Dataset: dataset (GitHub, adhwaithachu/fake_currency_detection). Classes: fake, genuine.

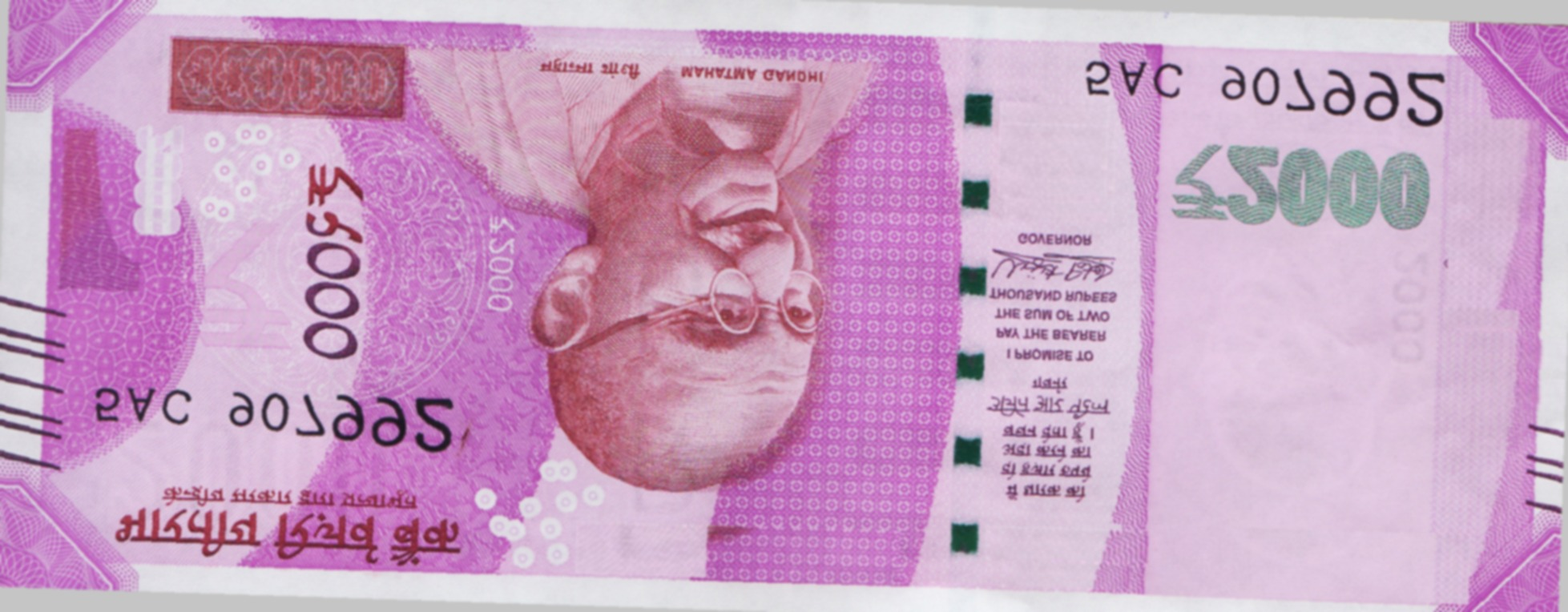
Label: fake

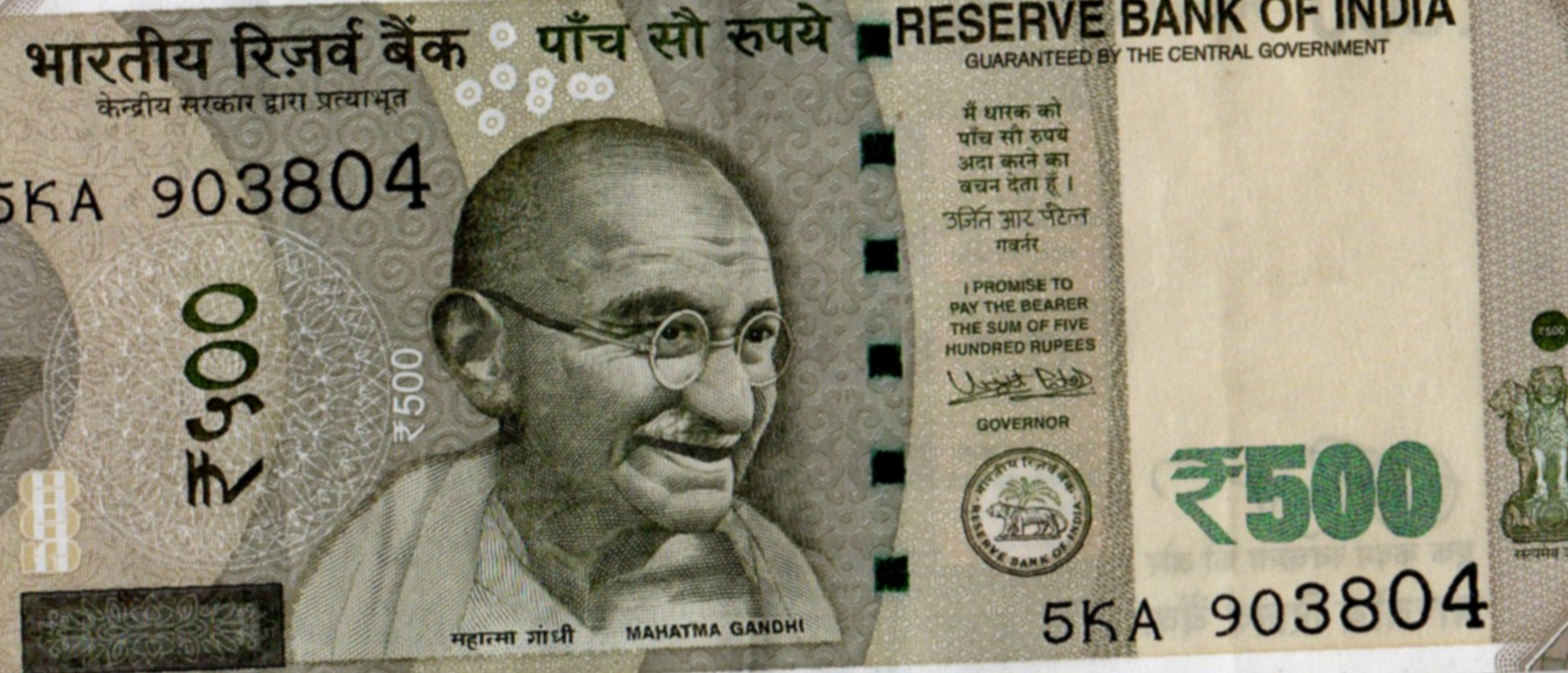
Label: genuine

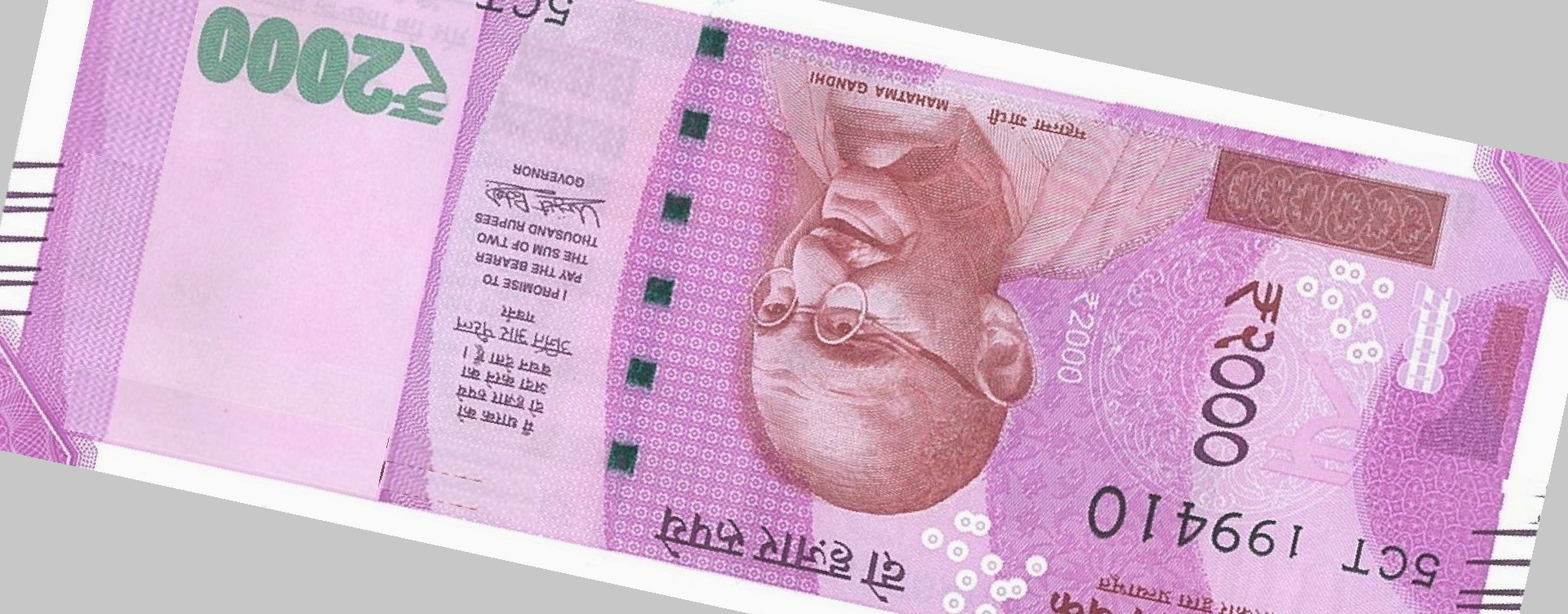
Label: fake

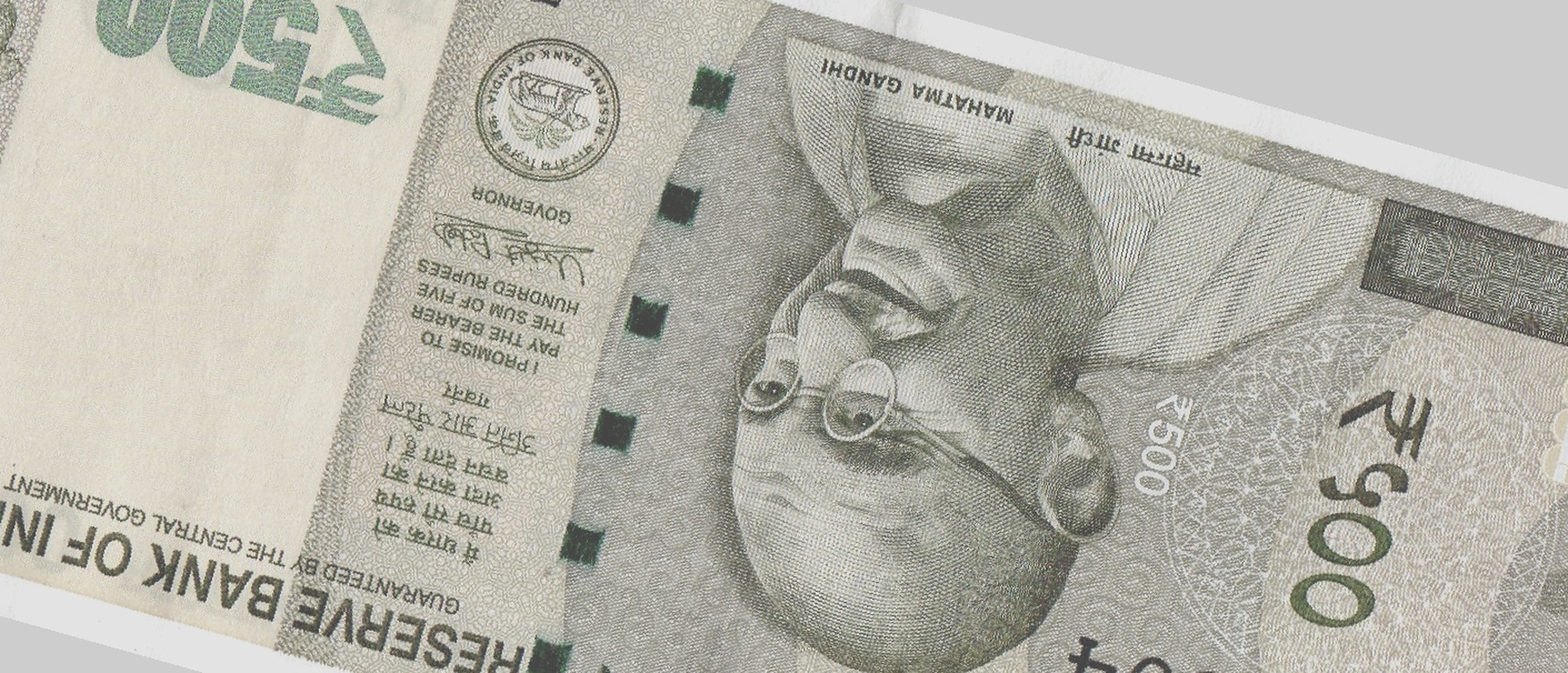
Label: genuine

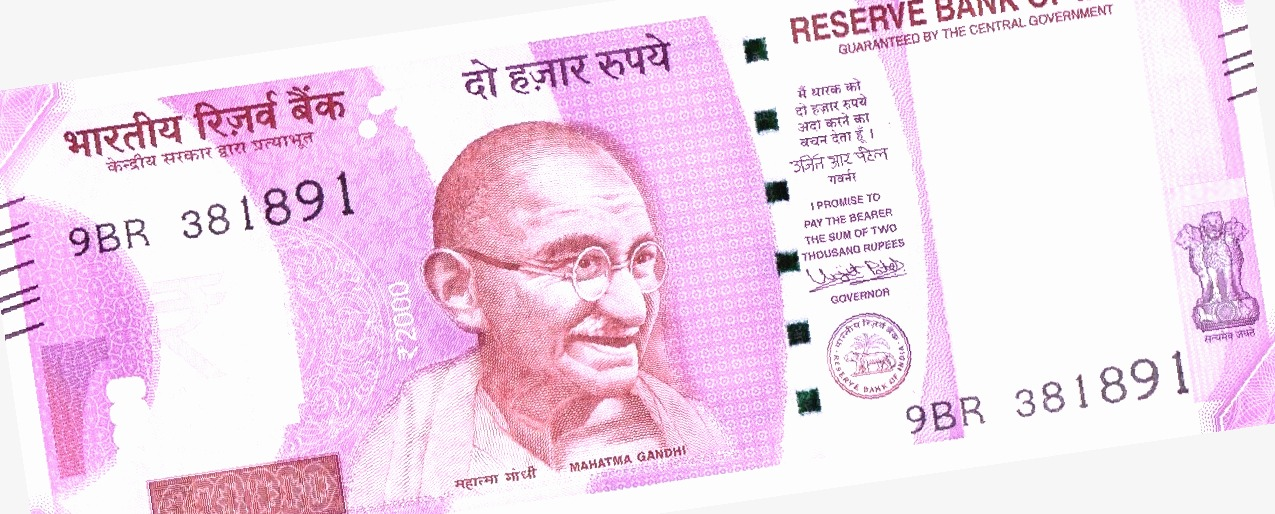
Label: fake

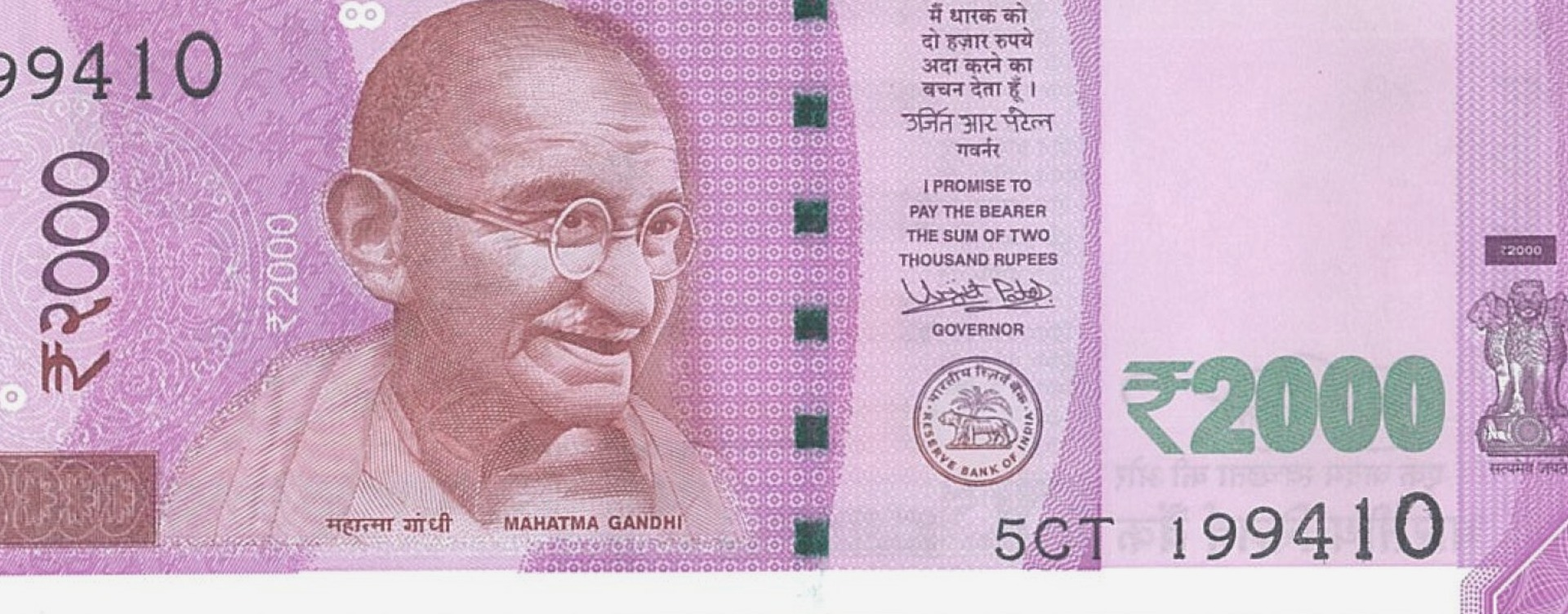
Label: genuine
